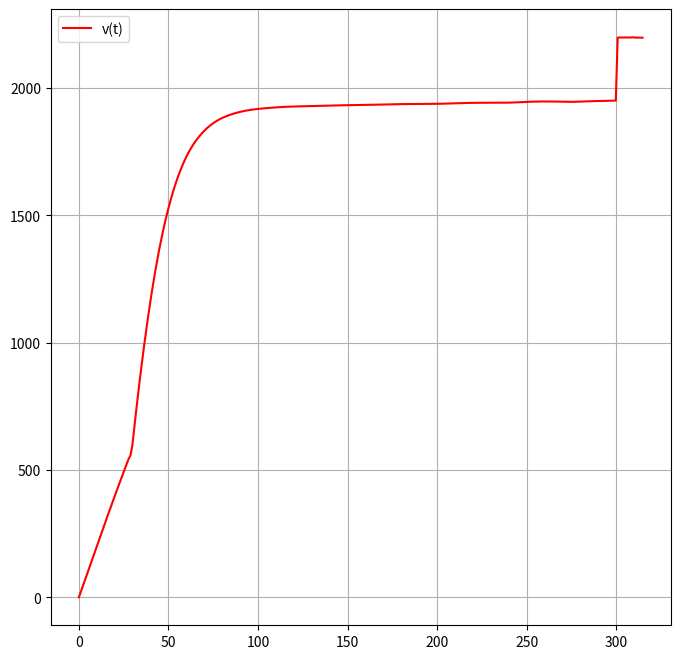

This chart was generated by the following Python code:
import numpy as np
import matplotlib.pyplot as plt
from scipy import integrate
from scipy import constants

# данные
m0 = 133391 #масса без топлива
M = 190000  # масса с топливом
Cf = 0.5 #сопротивление
ro = 1.293  # плотность воздуха
S = constants.pi * ((2.5 / 2) ** 2) #площадь сечения
g = 1.00034 * constants.g
F = [5668630, 6642420, 7668630]



def dv_dt(t, v):
    if t < 30:
        M = 190000
        m0 = 133391
        Ft = F[0]
        k = (M - m0) / (5.17 * 60)
        return ((Ft / (M - k * t)) - ((Cf * ro * S) / (2 * (M - k * t))) * v ** 2 - g)
    if t < 300:
        M = 83391
        m0 = 60102
        Ft = F[1]
        k = (M - m0) / (5.17 * 60)
        return ((Ft / (M - k * t)) - ((Cf * ro * S) / (2 * (M - k * t))) * v ** 2 - g)
    if t < 315:
        M = 597
        m0 = 561
        Ft = F[2]
        k = (M - m0) / (5.17 * 60)
        return ((Ft / (M - k * t)) - ((Cf * ro * S) / (2 * (M - k * t))) * v ** 2 - g)



v0 = 0

t = np.linspace(0, 335, 315)

solve = integrate.solve_ivp(dv_dt, t_span=(0, max(t)), y0=[v0], t_eval=t)

x = solve.t
y = solve.y[0]

plt.figure(figsize=(8, 8))
plt.plot(x, y, '-r', label="v(t)")
plt.legend()
plt.grid(True)
plt.show()
